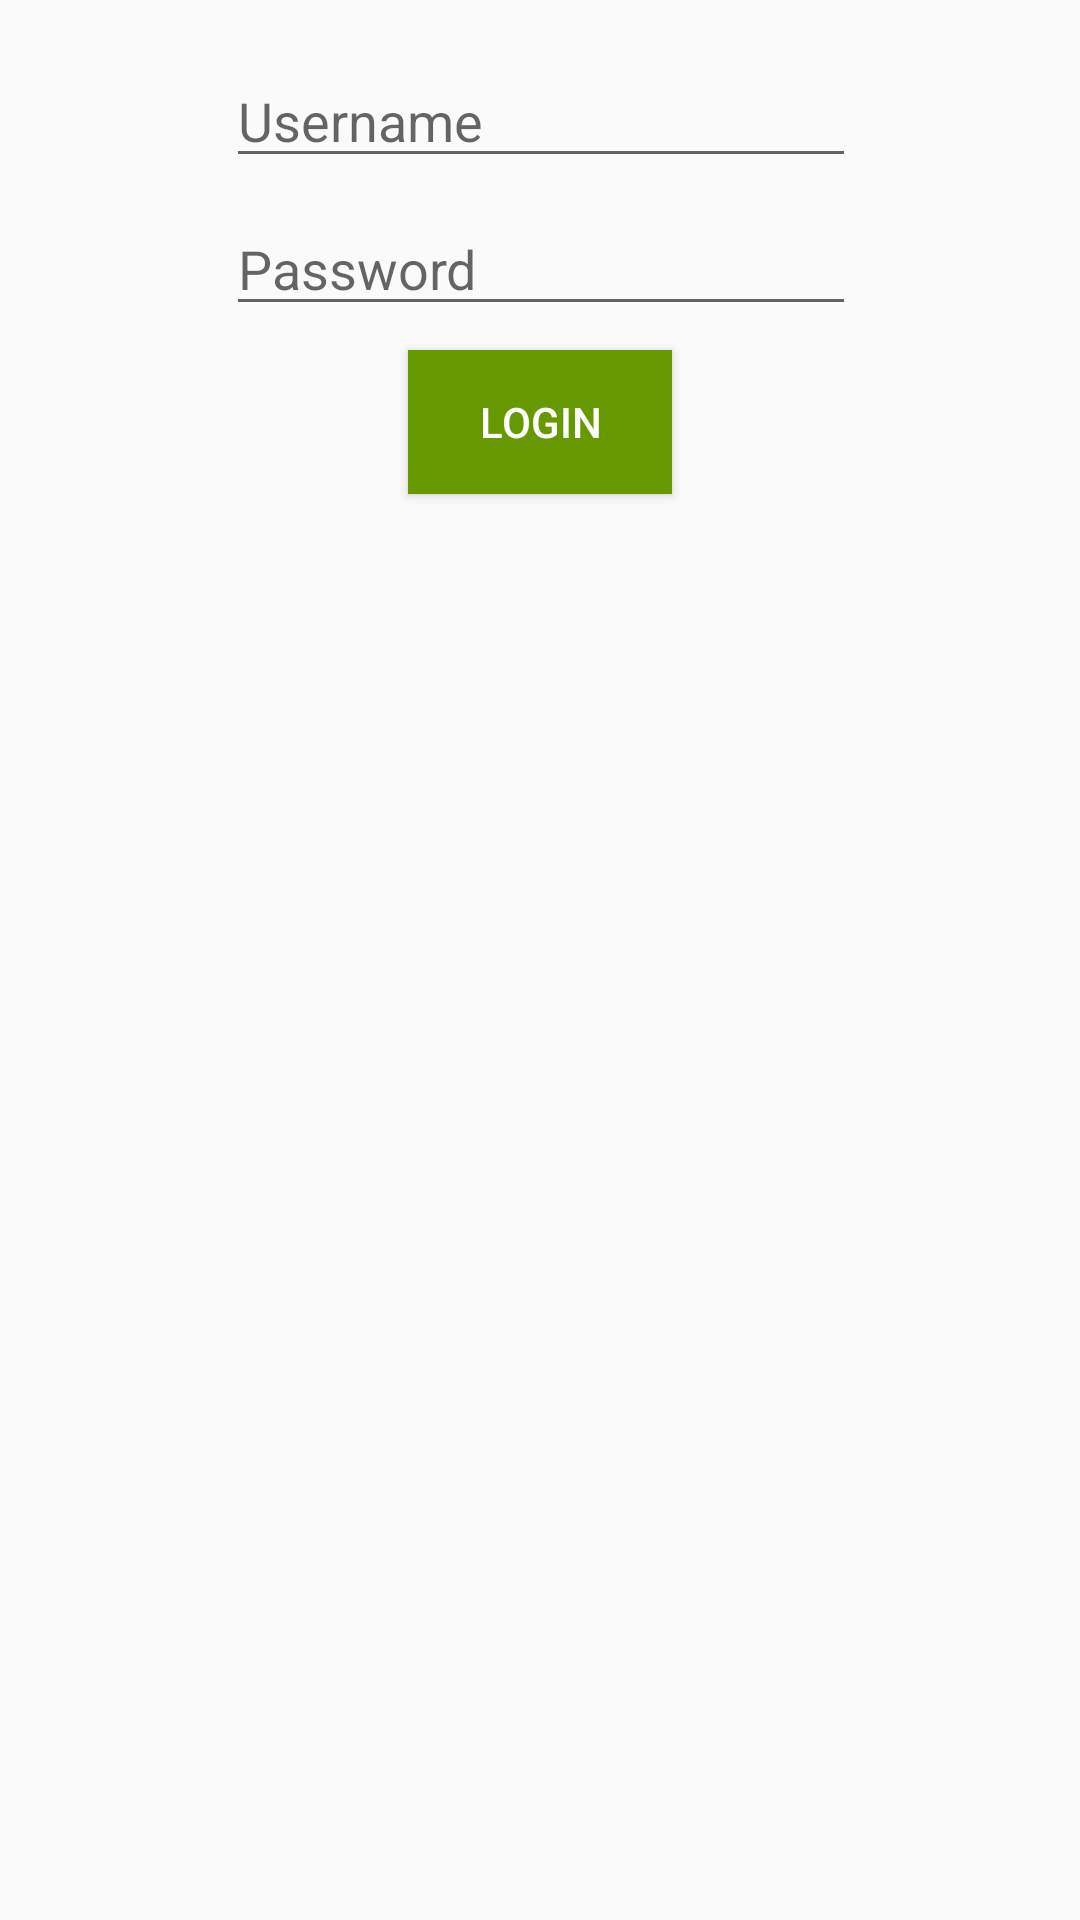

Reconstruct the res/layout file that produces this screen, plus the resources it refers to.
<!-- AndroidManifest.xml: application theme AppTheme -->
<!-- res/layout/activity_login.xml -->
<?xml version="1.0" encoding="utf-8"?>
<android.support.constraint.ConstraintLayout xmlns:android="http://schemas.android.com/apk/res/android"
    xmlns:app="http://schemas.android.com/apk/res-auto"
    xmlns:tools="http://schemas.android.com/tools"
    android:layout_width="match_parent"
    android:layout_height="match_parent"
    tools:context="com.example.example.billsmanager.LoginActivity">

    <EditText
        android:id="@+id/login_email"
        android:layout_width="wrap_content"
        android:layout_height="wrap_content"
        android:layout_marginBottom="8dp"
        android:layout_marginTop="8dp"
        android:ems="10"
        android:hint="Username"
        android:inputType="textEmailAddress"
        android:textColor="@android:color/black"
        app:layout_constraintBottom_toBottomOf="parent"
        app:layout_constraintEnd_toEndOf="parent"
        app:layout_constraintHorizontal_bias="0.503"
        app:layout_constraintLeft_toLeftOf="parent"
        app:layout_constraintRight_toRightOf="parent"
        app:layout_constraintStart_toStartOf="parent"
        app:layout_constraintTop_toTopOf="parent"
        app:layout_constraintVertical_bias="0.017"
        tools:ignore="MissingConstraints" />

    <EditText
        android:id="@+id/login_password"
        android:layout_width="wrap_content"
        android:layout_height="wrap_content"
        android:layout_marginBottom="8dp"
        android:layout_marginTop="8dp"
        android:ems="10"
        android:hint="Password"
        android:inputType="textPassword"
        android:textColor="@android:color/black"
        app:layout_constraintBottom_toBottomOf="parent"
        app:layout_constraintEnd_toEndOf="parent"
        app:layout_constraintHorizontal_bias="0.502"
        app:layout_constraintLeft_toLeftOf="parent"
        app:layout_constraintRight_toRightOf="parent"
        app:layout_constraintStart_toStartOf="parent"
        app:layout_constraintTop_toBottomOf="@+id/login_email"
        app:layout_constraintVertical_bias="0.0"
        tools:ignore="MissingConstraints" />

    <Button
        android:id="@+id/login_button"
        android:layout_width="wrap_content"
        android:layout_height="wrap_content"
        android:layout_marginBottom="8dp"
        android:layout_marginTop="8dp"
        android:background="@android:color/holo_green_dark"
        android:onClick="onLoginClick"
        android:text="Login"
        android:textColor="@android:color/white"
        app:layout_constraintBottom_toBottomOf="parent"
        app:layout_constraintEnd_toEndOf="parent"
        app:layout_constraintLeft_toLeftOf="parent"
        app:layout_constraintRight_toRightOf="parent"
        app:layout_constraintStart_toStartOf="parent"
        app:layout_constraintTop_toBottomOf="@+id/login_password"
        app:layout_constraintVertical_bias="0.0"
        tools:ignore="MissingConstraints" />

    <ProgressBar
        android:id="@+id/login_progressBar"
        style="?android:attr/progressBarStyle"
        android:layout_width="108dp"
        android:layout_height="97dp"
        android:visibility="invisible"
        app:layout_constraintLeft_toLeftOf="parent"
        app:layout_constraintRight_toRightOf="parent"
        tools:layout_editor_absoluteY="212dp"
        tools:ignore="MissingConstraints" />

</android.support.constraint.ConstraintLayout>
<!-- resources referenced by this layout -->
<resources>
  <style name="AppTheme" parent="Theme.AppCompat.Light.DarkActionBar">
          
          <item name="colorPrimary">@color/colorPrimary</item>
          <item name="colorPrimaryDark">@color/colorPrimaryDark</item>
          <item name="colorAccent">@color/colorAccent</item>
          <item name="windowActionBar">false</item>
          <item name="windowNoTitle">true</item>
      </style>
  <color name="colorPrimary">#3f51b5</color>
  <color name="colorPrimaryDark">#303F9F</color>
  <color name="colorAccent">#FF4081</color>
</resources>
